Image classification data set "images" (krishnadeepesh/CardioVision-AI on GitHub). Class labels (2): normal, pneumonia.

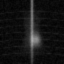
Label: normal

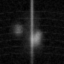
Label: pneumonia

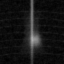
Label: normal

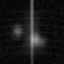
Label: pneumonia

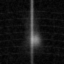
Label: normal

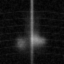
Label: pneumonia
